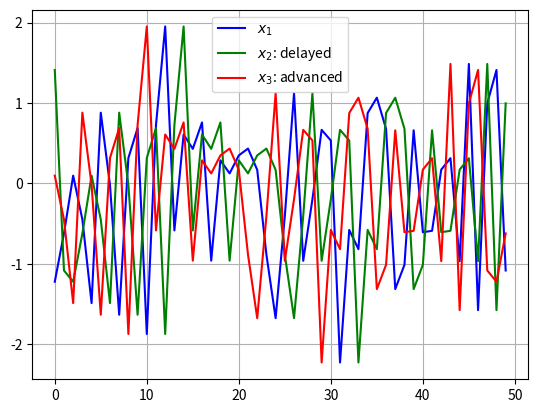
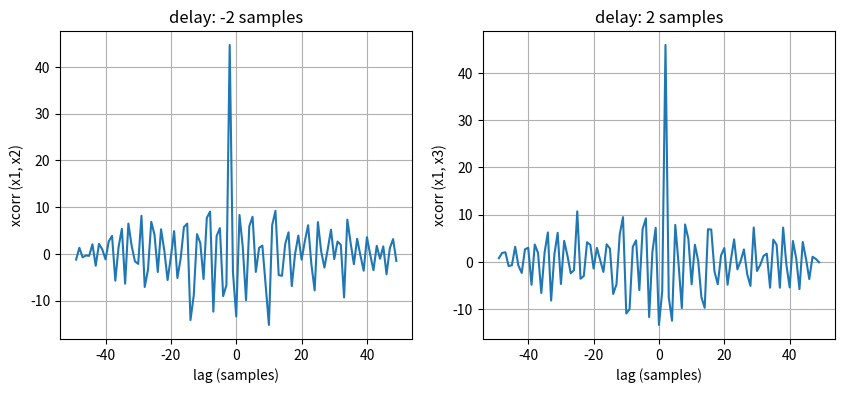

These charts were generated, in order, by the following Python code:
import numpy as np
from scipy import signal
from matplotlib import pyplot as plt

nx = 50
D = 2

x1 = np.random.randn(nx)
x2 = np.roll(x1, D)
x3 = np.roll(x1, -D)

crr12 = signal.correlate(x1, x2)
crr13 = signal.correlate(x1, x3)

lags = np.arange(-nx + 1, nx)
delay12 = lags[np.argmax(crr12)]
delay13 = lags[np.argmax(crr13)]

fig = plt.figure()
plt.plot(x1, 'b', label='$x_1$')
plt.plot(x2, 'g', label='$x_2$: delayed')
plt.plot(x3, 'r', label='$x_3$: advanced')
plt.grid()
plt.legend()
plt.savefig('signals.jpg')

fig = plt.figure(figsize=(10, 4))
axes = fig.add_subplot(1, 2, 1)
axes.plot(lags, crr12)
axes.set_xlabel("lag (samples)")
axes.set_ylabel("xcorr (x1, x2)")
axes.grid()
axes.set_title("delay: {:d} samples".format(delay12))
axes = fig.add_subplot(1, 2, 2)
axes.plot(lags, crr13)
axes.set_xlabel("lag (samples)")
axes.set_ylabel("xcorr (x1, x3)")
axes.grid()
axes.set_title("delay: {:d} samples".format(delay13))
plt.savefig('xcorrs.jpg')

plt.show()
